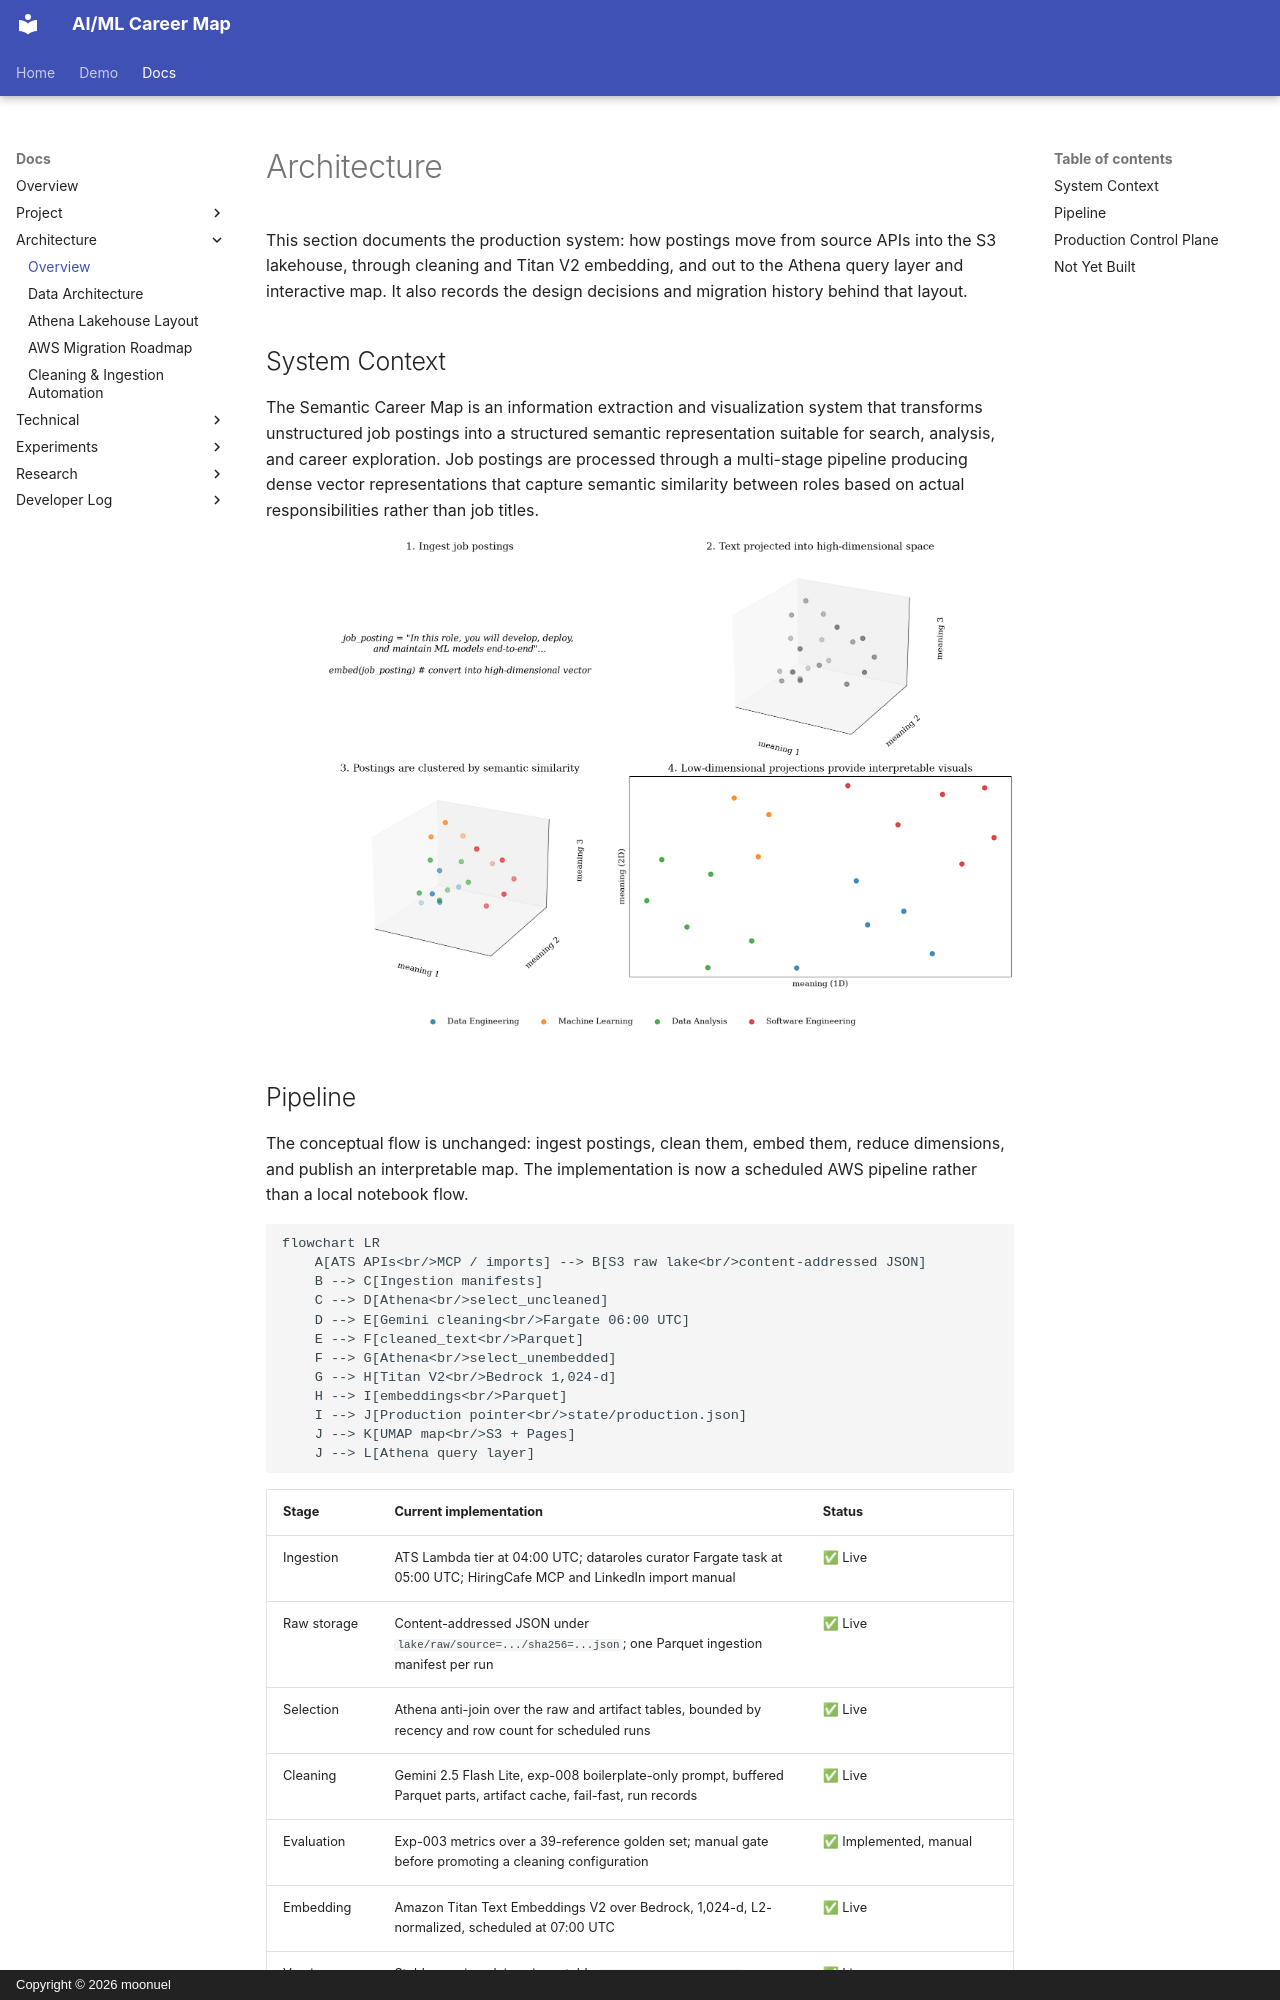

repository: moonuel/semantic-career-map · page: architecture/overview/index.html · generator: mkdocs · copyright: Copyright © 2026 moonuel

# Architecture

This section documents the production system: how postings move from source APIs into the S3 lakehouse, through cleaning and Titan V2 embedding, and out to the Athena query layer and interactive map. It also records the design decisions and migration history behind that layout.

## System Context

The Semantic Career Map is an information extraction and visualization system that transforms unstructured job postings into a structured semantic representation suitable for search, analysis, and career exploration. Job postings are processed through a multi-stage pipeline producing dense vector representations that capture semantic similarity between roles based on actual responsibilities rather than job titles.

![](pipeline.png)
